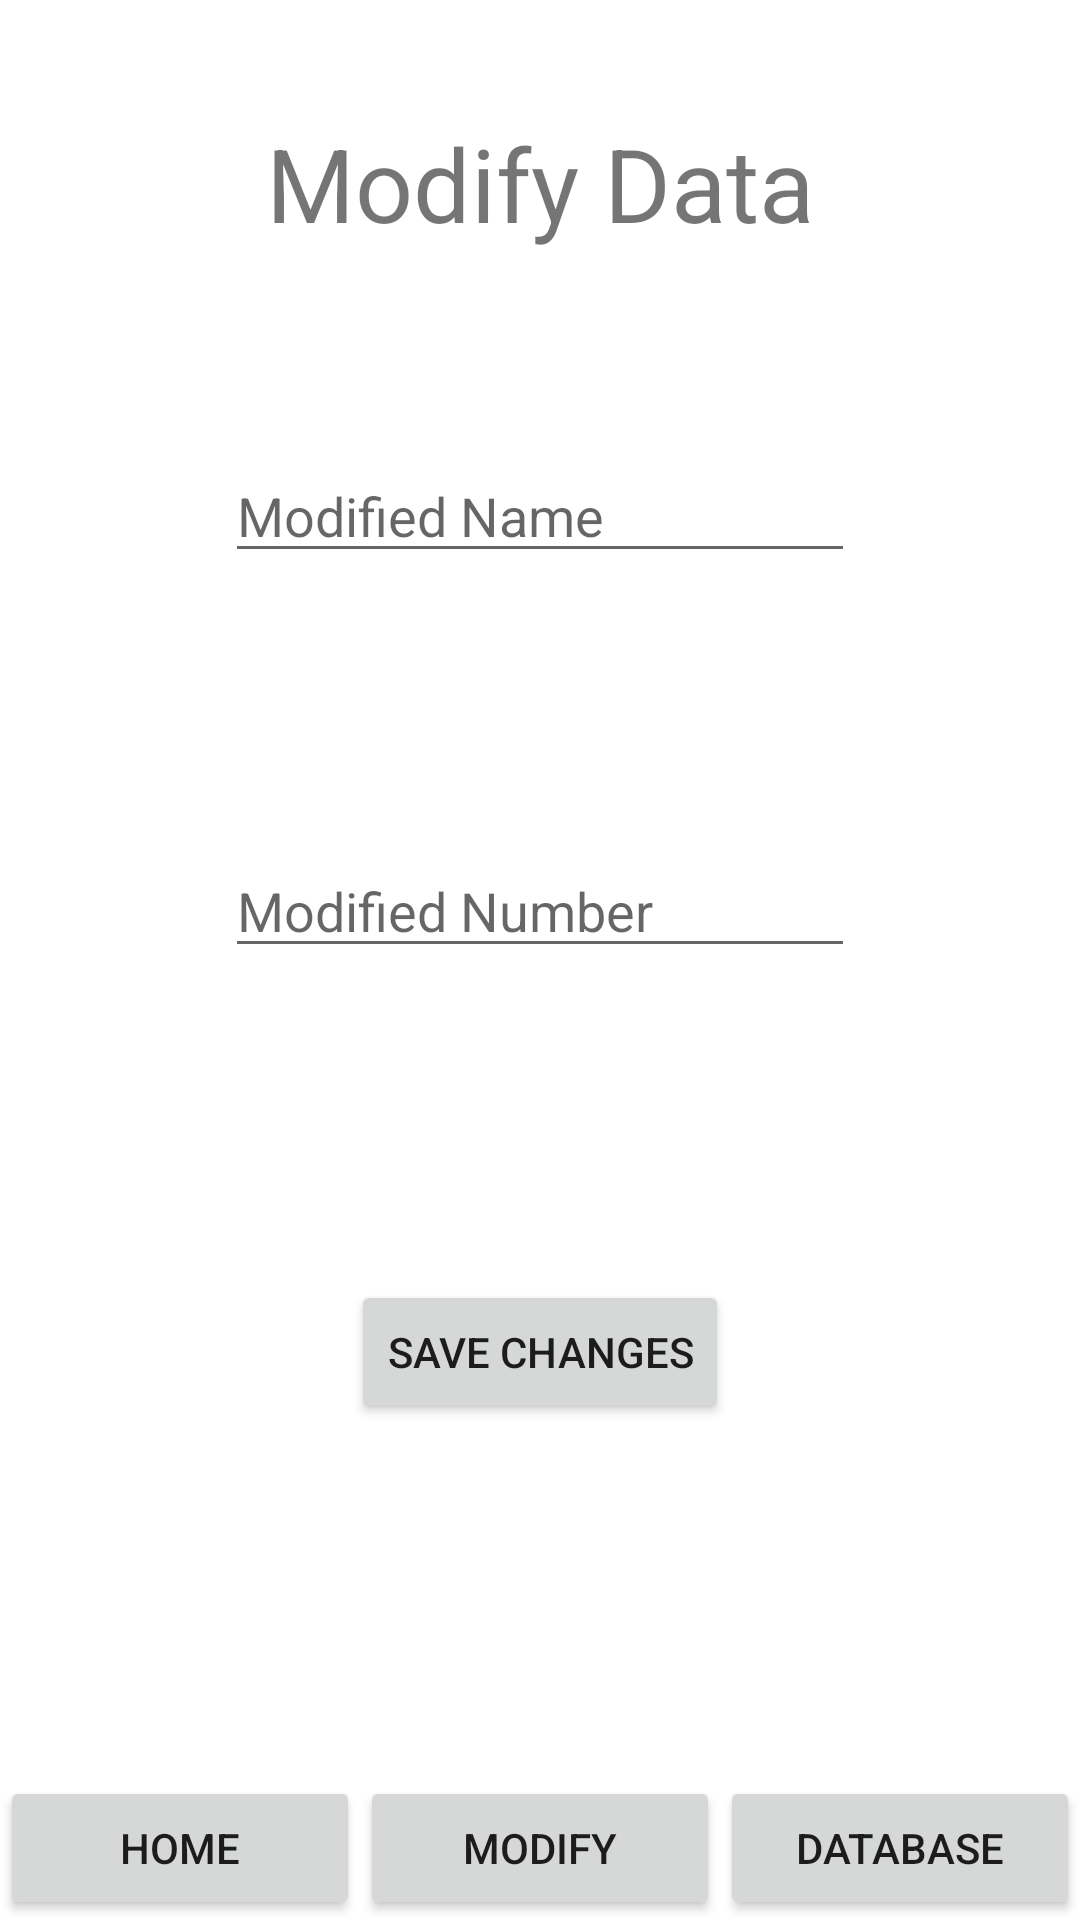

Android layout source for this screen:
<!-- AndroidManifest.xml: application theme Theme.Team_KodeX -->
<!-- res/layout/activity_update.xml -->
<?xml version="1.0" encoding="utf-8"?>
<androidx.constraintlayout.widget.ConstraintLayout
    xmlns:android="http://schemas.android.com/apk/res/android"
    xmlns:app="http://schemas.android.com/apk/res-auto"
    xmlns:tools="http://schemas.android.com/tools"
    android:layout_width="match_parent"
    android:layout_height="match_parent"
    tools:context=".updateActivity">

    <TextView
        android:id="@+id/tvModifyHeading"
        android:layout_width="wrap_content"
        android:layout_height="wrap_content"
        android:text="Modify Data"
        android:textSize="34sp"
        app:layout_constraintStart_toStartOf="parent"
        app:layout_constraintEnd_toEndOf="parent"
        app:layout_constraintTop_toTopOf="parent"
        app:layout_constraintBottom_toTopOf="@+id/bottomNav"
        app:layout_constraintHorizontal_bias="0.5"
        app:layout_constraintVertical_bias="0.07" />

    <Button
        android:id="@+id/btnSave"
        android:layout_width="wrap_content"
        android:layout_height="wrap_content"
        android:text="Save Changes"
        app:layout_constraintBottom_toBottomOf="parent"
        app:layout_constraintEnd_toEndOf="parent"
        app:layout_constraintHorizontal_bias="0.5"
        app:layout_constraintStart_toStartOf="parent"
        app:layout_constraintTop_toTopOf="parent"
        app:layout_constraintVertical_bias="0.721" />

    <EditText
        android:id="@+id/etModifiedNumber"
        android:layout_width="wrap_content"
        android:layout_height="wrap_content"
        android:ems="10"
        android:hint="Modified Number"
        android:inputType="numberDecimal"
        app:layout_constraintBottom_toBottomOf="parent"
        app:layout_constraintEnd_toEndOf="parent"
        app:layout_constraintHorizontal_bias="0.5"
        app:layout_constraintStart_toStartOf="parent"
        app:layout_constraintTop_toTopOf="parent"
        app:layout_constraintVertical_bias="0.47" />

    <EditText
        android:id="@+id/etModifiedName"
        android:layout_width="wrap_content"
        android:layout_height="wrap_content"
        android:ems="10"
        android:inputType="textPersonName"
        android:hint="Modified Name"
        app:layout_constraintStart_toStartOf="parent"
        app:layout_constraintEnd_toEndOf="parent"
        app:layout_constraintTop_toTopOf="parent"
        app:layout_constraintBottom_toBottomOf="parent"
        app:layout_constraintHorizontal_bias="0.5"
        app:layout_constraintVertical_bias="0.25" />

    
    <LinearLayout
        android:id="@+id/bottomNav"
        android:layout_width="0dp"
        android:layout_height="wrap_content"
        android:orientation="horizontal"
        app:layout_constraintBottom_toBottomOf="parent"
        app:layout_constraintEnd_toEndOf="parent"
        app:layout_constraintStart_toStartOf="parent"
        android:background="?android:attr/windowBackground">

        <Button
            android:id="@+id/btnNav1"
            android:layout_width="0dp"
            android:layout_height="wrap_content"
            android:layout_weight="1"
            android:text="Home" />

        <Button
            android:id="@+id/btnNav2"
            android:layout_width="0dp"
            android:layout_height="wrap_content"
            android:layout_weight="1"
            android:text="Modify" />

        <Button
            android:id="@+id/btnNav3"
            android:layout_width="0dp"
            android:layout_height="wrap_content"
            android:layout_weight="1"
            android:text="Database" />

    </LinearLayout>

</androidx.constraintlayout.widget.ConstraintLayout>
<!-- resources referenced by this layout -->
<resources>
  <style name="Theme.Team_KodeX" parent="Theme.MaterialComponents.DayNight.DarkActionBar">
          
          <item name="colorPrimary">@color/purple_500</item>
          <item name="colorPrimaryVariant">@color/purple_700</item>
          <item name="colorOnPrimary">@color/white</item>
          
          <item name="colorSecondary">@color/teal_200</item>
          <item name="colorSecondaryVariant">@color/teal_700</item>
          <item name="colorOnSecondary">@color/black</item>
          
          <item name="android:statusBarColor">?attr/colorPrimaryVariant</item>
          
      </style>
  <!-- not gathered from this repository: default colours our renderer supplied (Android Studio template values) -->
  <color name="purple_500">#FF6200EE</color>
  <color name="purple_700">#FF3700B3</color>
  <color name="teal_200">#FF03DAC5</color>
  <color name="teal_700">#FF018786</color>
  <color name="black">#FF000000</color>
  <color name="white">#FFFFFFFF</color>
</resources>
